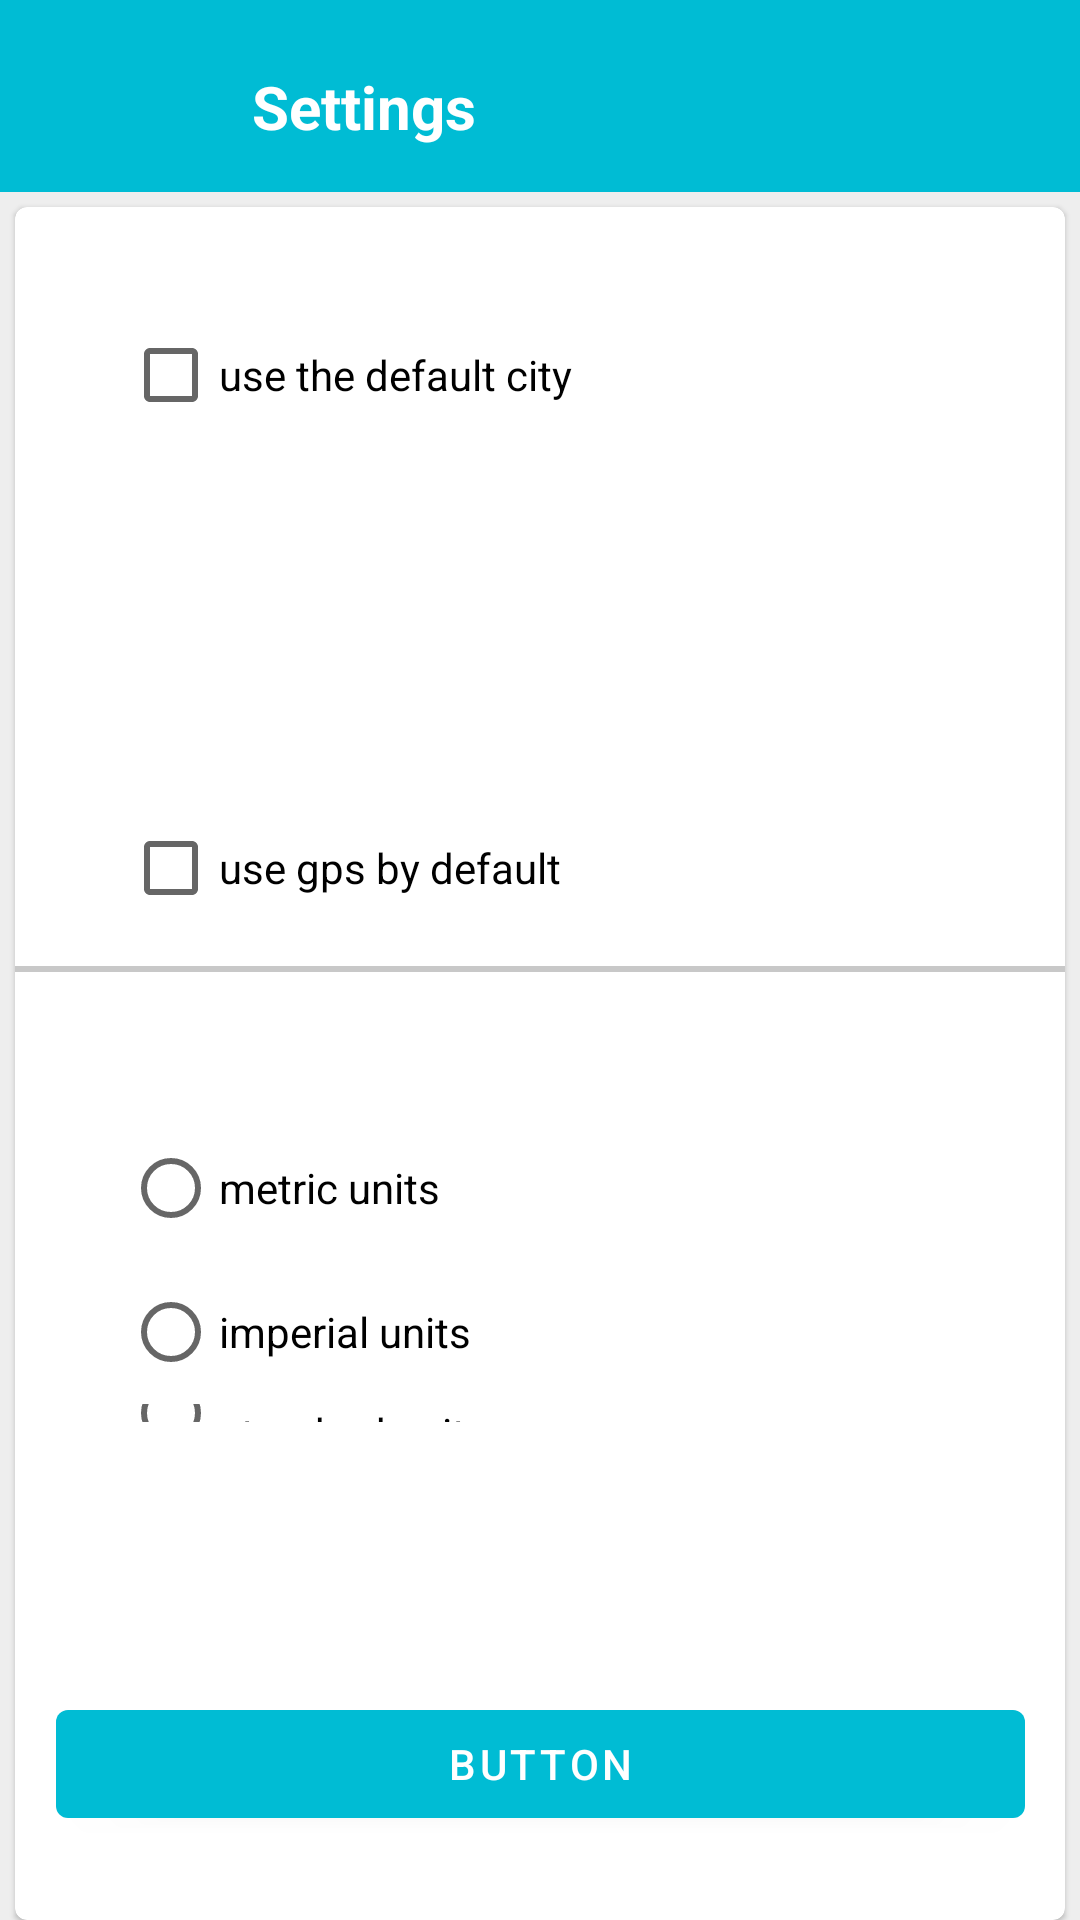

Android layout source for this screen:
<!-- AndroidManifest.xml: application theme AppTheme.NoActionBar -->
<!-- res/layout/fragment_settings_layout.xml -->
<?xml version="1.0" encoding="utf-8"?>
<LinearLayout
    xmlns:android="http://schemas.android.com/apk/res/android"
    xmlns:app="http://schemas.android.com/apk/res-auto"
    xmlns:tools="http://schemas.android.com/tools"
    android:layout_width="match_parent"
    android:layout_height="match_parent"
    tools:context=".ui.activity.MainActivity"
    android:background="@color/colorGrey200"
    android:orientation="vertical">

    <com.google.android.material.appbar.AppBarLayout
        android:layout_width="match_parent"
        android:layout_height="wrap_content"
        android:theme="@style/AppTheme.AppBarOverlay">

        <androidx.appcompat.widget.Toolbar
            android:id="@+id/tasks_filter_toolbar"
            android:layout_width="match_parent"
            android:layout_height="64dp"
            android:background="@color/colorPrimary"
            app:popupTheme="@style/AppTheme.PopupOverlay"
            app:titleTextColor="@color/cardview_light_background">

            <androidx.constraintlayout.widget.ConstraintLayout
                android:layout_width="match_parent"
                android:layout_height="match_parent"
                android:orientation="horizontal">

                <androidx.appcompat.widget.AppCompatImageView
                    android:id="@+id/iv_back"
                    android:layout_width="40dp"
                    android:layout_height="22dp"
                    android:layout_gravity="center"
                    android:layout_marginTop="26dp"
                    android:layout_marginBottom="24dp"
                    android:src="@drawable/ic_baseline_keyboard_backspace_24"
                    app:layout_constraintBottom_toBottomOf="parent"
                    app:layout_constraintStart_toStartOf="parent"
                    app:layout_constraintTop_toTopOf="parent" />

                <TextView
                    android:id="@+id/tittle_settings"
                    android:layout_width="wrap_content"
                    android:layout_height="wrap_content"
                    android:layout_marginStart="28dp"
                    android:text="@string/settings"
                    android:textColor="@color/colorWhite"
                    android:textSize="20sp"
                    android:textStyle="bold"
                    app:layout_constraintBottom_toBottomOf="parent"
                    app:layout_constraintStart_toEndOf="@+id/iv_back"
                    app:layout_constraintTop_toTopOf="parent"
                    app:layout_constraintVertical_bias="0.594" />

            </androidx.constraintlayout.widget.ConstraintLayout>

        </androidx.appcompat.widget.Toolbar>

    </com.google.android.material.appbar.AppBarLayout>

    <com.google.android.material.card.MaterialCardView
        android:id="@+id/card_view"
        android:layout_width="match_parent"
        android:layout_height="0dp"
        android:layout_weight="2"
        android:layout_marginTop="5dp"
        android:layout_marginStart="5dp"
        android:layout_marginEnd="5dp">

        <androidx.constraintlayout.widget.ConstraintLayout
            android:layout_width="match_parent"
            android:layout_height="match_parent"
            android:orientation="vertical">

            <CheckBox
                android:id="@+id/cb_default_city"
                android:layout_width="wrap_content"
                android:layout_height="wrap_content"
                android:layout_marginStart="36dp"
                android:layout_marginTop="32dp"
                android:text="use the default city"
                app:layout_constraintStart_toStartOf="parent"
                app:layout_constraintTop_toTopOf="parent" />

            <com.google.android.material.textfield.TextInputEditText
                android:id="@+id/iet_default_city"
                android:layout_width="136dp"
                android:layout_height="44dp"
                android:layout_marginTop="12dp"
                android:layout_marginBottom="72dp"
                android:hint="city"
                app:layout_constraintBottom_toTopOf="@+id/guideline"
                app:layout_constraintStart_toStartOf="@+id/cb_default_city"
                app:layout_constraintTop_toBottomOf="@+id/cb_default_city" />

            <androidx.appcompat.widget.AppCompatImageView
                android:id="@+id/guideline"
                android:layout_width="363dp"
                android:layout_height="2dp"
                android:layout_marginTop="192dp"
                android:layout_marginBottom="150dp"
                android:background="@color/cardview_shadow_start_color"
                app:layout_constraintBottom_toTopOf="@+id/guideline2"
                app:layout_constraintEnd_toEndOf="parent"
                app:layout_constraintHorizontal_bias="0.512"
                app:layout_constraintStart_toStartOf="parent"
                app:layout_constraintTop_toTopOf="parent" />

            <CheckBox
                android:id="@+id/cb_gps_default"
                android:layout_width="wrap_content"
                android:layout_height="wrap_content"
                android:layout_marginTop="50dp"
                android:layout_marginBottom="32dp"
                android:text="use gps by default"
                app:layout_constraintBottom_toTopOf="@+id/guideline2"
                app:layout_constraintStart_toStartOf="@+id/iet_default_city"
                app:layout_constraintTop_toBottomOf="@+id/guideline"
                app:layout_constraintVertical_bias="0.0" />

            <androidx.appcompat.widget.AppCompatImageView
                android:id="@+id/guideline2"
                android:layout_width="363dp"
                android:layout_height="2dp"
                android:layout_marginBottom="316dp"
                android:background="@color/cardview_shadow_start_color"
                app:layout_constraintBottom_toBottomOf="parent"
                app:layout_constraintEnd_toEndOf="parent"
                app:layout_constraintHorizontal_bias="0.589"
                app:layout_constraintStart_toStartOf="parent" />

            <RadioGroup
                android:id="@+id/rg_units"
                android:layout_width="222dp"
                android:layout_height="102dp"
                android:layout_marginTop="48dp"
                app:layout_constraintStart_toStartOf="@+id/cb_gps_default"
                app:layout_constraintTop_toBottomOf="@+id/guideline2">

                <RadioButton
                    android:id="@+id/rb_metric_units"
                    android:layout_width="match_parent"
                    android:layout_height="wrap_content"
                    android:text="@string/metric_units" />

                <RadioButton
                    android:id="@+id/rb_imperial_units"
                    android:layout_width="match_parent"
                    android:layout_height="wrap_content"
                    android:text="@string/imperial_units" />

                <RadioButton
                    android:id="@+id/rb_standard_units"
                    android:layout_width="match_parent"
                    android:layout_height="wrap_content"
                    android:text="@string/standard_units" />

            </RadioGroup>

            <com.google.android.material.button.MaterialButton
                android:id="@+id/btn_ok"
                android:layout_width="323dp"
                android:layout_height="wrap_content"
                android:layout_marginBottom="28dp"
                android:text="Button"
                android:textColor="@color/colorWhite"
                app:layout_constraintBottom_toBottomOf="parent"
                app:layout_constraintEnd_toEndOf="parent"
                app:layout_constraintStart_toStartOf="parent" />


        </androidx.constraintlayout.widget.ConstraintLayout>

    </com.google.android.material.card.MaterialCardView>



</LinearLayout>
<!-- resources referenced by this layout -->
<resources>
  <color name="colorGrey200">#eeeeee</color>
  <color name="colorPrimary">#00BCD4</color>
  <color name="colorWhite">#ffffff</color>
  <string name="imperial_units">imperial units</string>
  <string name="metric_units">metric units</string>
  <string name="settings">Settings</string>
  <string name="standard_units">standard units</string>
  <style name="AppTheme.AppBarOverlay" parent="ThemeOverlay.AppCompat.Dark.ActionBar" />
  <style name="AppTheme.PopupOverlay" parent="ThemeOverlay.AppCompat.Light" />
  <style name="AppTheme.NoActionBar">
          <item name="android:statusBarColor">@color/colorPrimaryDark</item>
          <item name="android:windowLightStatusBar">true</item>
          <item name="windowActionBar">false</item>
          <item name="windowNoTitle">true</item>
      </style>
  <color name="colorPrimaryDark">#0097A7</color>
</resources>
